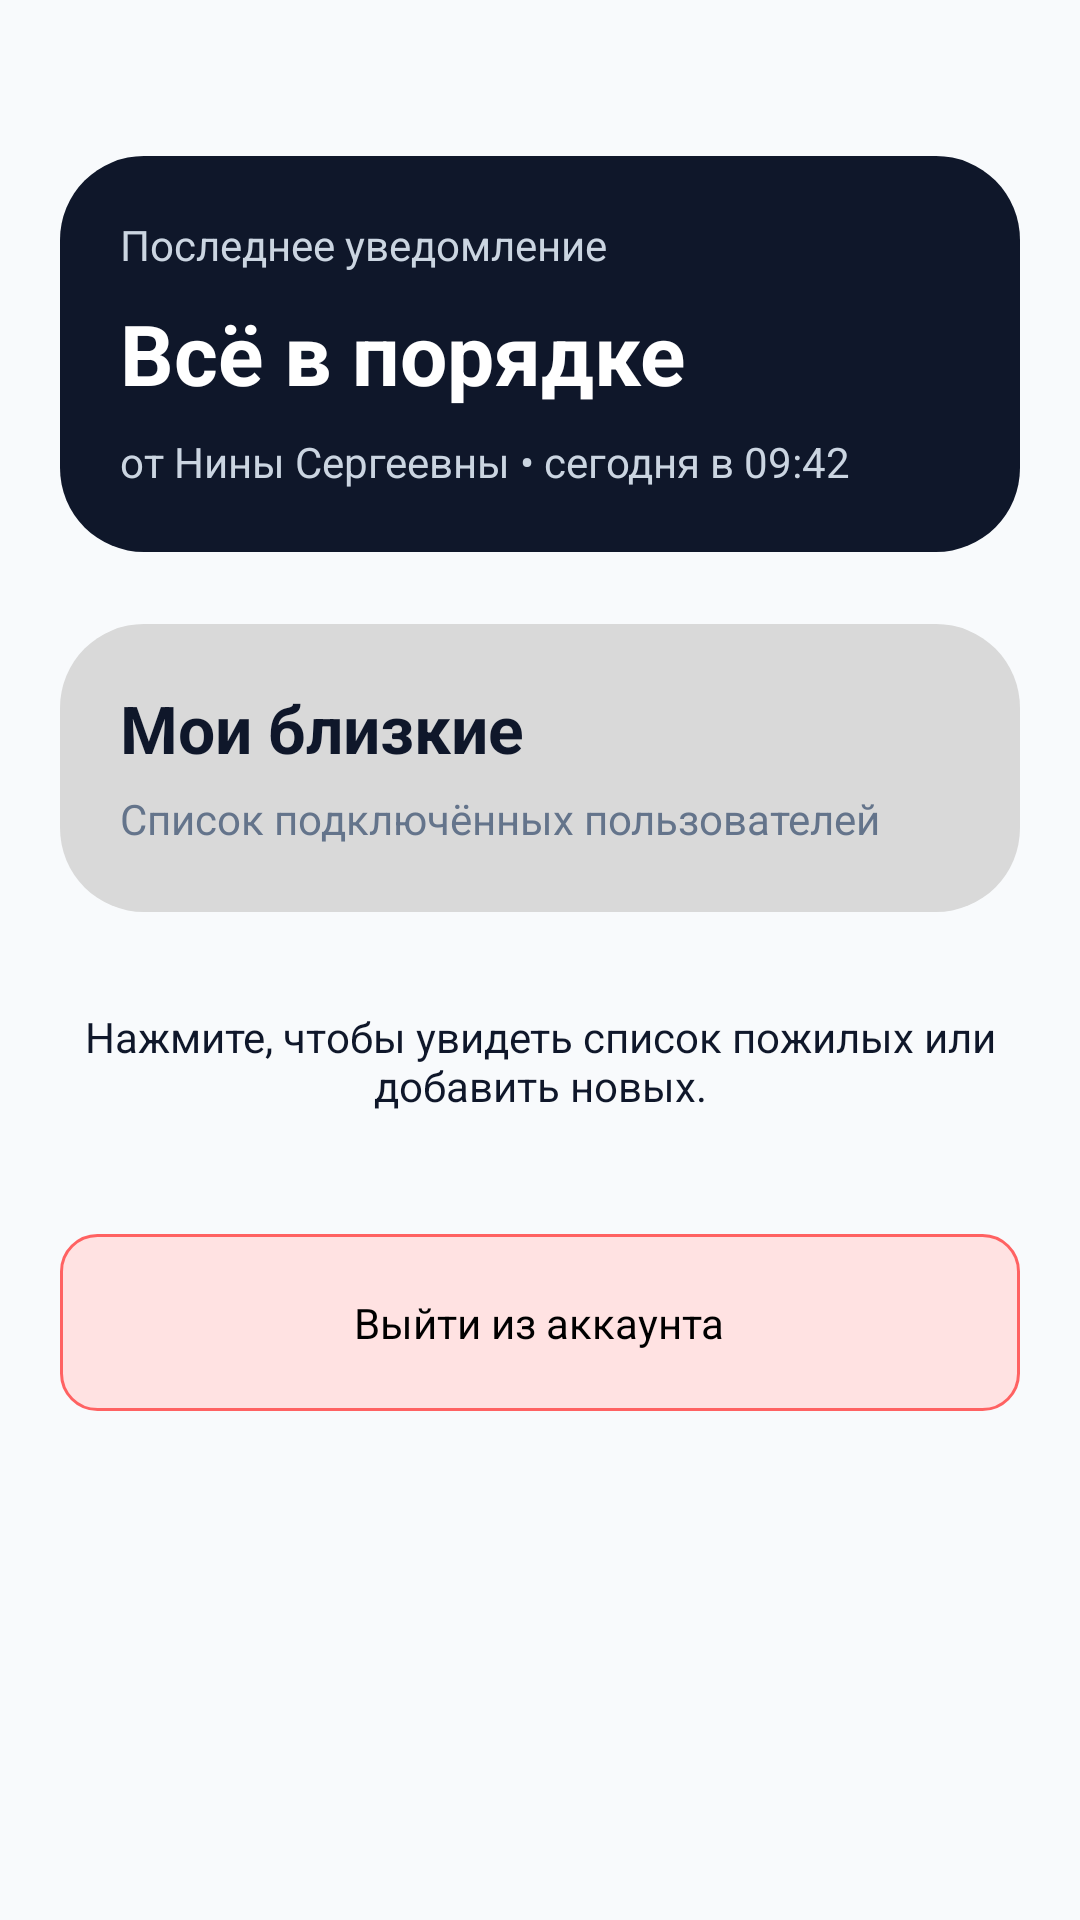

Produce the Android XML layout that renders to this screen, including the resource entries it uses.
<!-- AndroidManifest.xml: application theme Theme.DedClick -->
<!-- res/layout/activity_trusted_home.xml -->
<?xml version="1.0" encoding="utf-8"?>
<ScrollView xmlns:android="http://schemas.android.com/apk/res/android"
    android:layout_width="match_parent"
    android:layout_height="match_parent"
    android:background="#F8FAFC"
    android:fillViewport="true">

    <RelativeLayout
        android:layout_width="match_parent"
        android:layout_height="wrap_content"
        android:padding="20dp">

        
        <LinearLayout
            android:id="@+id/ok_button"
            android:layout_width="match_parent"
            android:layout_height="132dp"
            android:layout_marginTop="32dp"
            android:orientation="vertical"
            android:background="@drawable/bg_button_dark_28"
            android:paddingLeft="20dp"
            android:paddingRight="20dp"
            android:paddingTop="20dp"
            android:paddingBottom="20dp">

            <TextView
                android:layout_width="wrap_content"
                android:layout_height="wrap_content"
                android:text="Последнее уведомление"
                android:textSize="14sp"
                android:textColor="#CBD5E1" />

            <TextView
                android:layout_width="wrap_content"
                android:layout_height="wrap_content"
                android:layout_marginTop="8dp"
                android:text="Всё в порядке"
                android:textStyle="bold"
                android:textSize="28sp"
                android:textColor="#FFFFFF" />

            <TextView
                android:id="@+id/last_call_text"
                android:layout_width="wrap_content"
                android:layout_height="wrap_content"
                android:layout_marginTop="8dp"
                android:text="от Нины Сергеевны • сегодня в 09:42"
                android:textSize="14sp"
                android:textColor="#CBD5E1" />
        </LinearLayout>

        
        <LinearLayout
            android:id="@+id/elders_button"
            android:layout_width="match_parent"
            android:layout_height="96dp"
            android:layout_below="@id/ok_button"
            android:layout_marginTop="24dp"
            android:orientation="vertical"
            android:background="@drawable/bg_card_grey"
            android:paddingLeft="20dp"
            android:paddingRight="20dp"
            android:paddingTop="20dp"
            android:paddingBottom="20dp">

            <TextView
                android:layout_width="wrap_content"
                android:layout_height="wrap_content"
                android:text="Мои близкие"
                android:textStyle="bold"
                android:textSize="22sp"
                android:textColor="#0F172A" />

            <TextView
                android:layout_width="wrap_content"
                android:layout_height="wrap_content"
                android:layout_marginTop="6dp"
                android:text="Список подключённых пользователей"
                android:textSize="14sp"
                android:textColor="#64748B" />
        </LinearLayout>

        
        <TextView
            android:id="@+id/info_text"
            android:layout_width="match_parent"
            android:layout_height="wrap_content"
            android:layout_below="@id/elders_button"
            android:layout_marginTop="32dp"
            android:text="Нажмите, чтобы увидеть список пожилых или добавить новых."
            android:textSize="14sp"
            android:textColor="#0F172A"
            android:gravity="center" />

        <androidx.recyclerview.widget.RecyclerView
            android:id="@+id/alerts_list"
            android:layout_width="match_parent"
            android:layout_height="wrap_content"
            android:layout_below="@id/info_text"
            android:layout_marginTop="16dp"/>


        
        <LinearLayout
            android:id="@+id/logout_button"
            android:layout_width="match_parent"
            android:layout_height="wrap_content"
            android:layout_below="@id/alerts_list"
            android:layout_marginTop="24dp"
            android:orientation="vertical"
            android:background="@drawable/ic_delete_cross"
            android:padding="20dp"
            android:gravity="center_horizontal">

            <TextView
                android:layout_width="wrap_content"
                android:layout_height="wrap_content"
                android:text="Выйти из аккаунта"
                android:textSize="14sp"
                android:textColor="@color/black"
                android:gravity="center" />
        </LinearLayout>

    </RelativeLayout>
</ScrollView>
<!-- resources referenced by this layout -->
<resources>
  <!-- drawable bg_button_dark_28 (drawable) -->
  <?xml version="1.0" encoding="utf-8"?>
  <shape xmlns:android="http://schemas.android.com/apk/res/android"
      android:shape="rectangle">
      <solid android:color="#0F172A"/>
      <corners android:radius="28dp"/>
  </shape>
  <!-- drawable bg_card_grey (drawable) -->
  <?xml version="1.0" encoding="utf-8"?>
  <shape xmlns:android="http://schemas.android.com/apk/res/android">
      <solid android:color="#D9D9D9"/>
      <corners android:radius="28dp"/>
  </shape>
  <!-- drawable ic_delete_cross (drawable) -->
  <?xml version="1.0" encoding="utf-8"?>
  <shape xmlns:android="http://schemas.android.com/apk/res/android"
      android:shape="rectangle">
  
      <solid android:color="#FFE2E2" />
      <stroke android:width="1dp" android:color="#FF6262"/>
      <corners android:radius="12dp"/>
      <size android:width="32dp" android:height="32dp" />
  
  
  </shape>
  <style name="Theme.DedClick" parent="android:Theme.Material.Light.NoActionBar" />
  <!-- not gathered from this repository: default colours our renderer supplied (Android Studio template values) -->
  <color name="black">#FF000000</color>
</resources>
